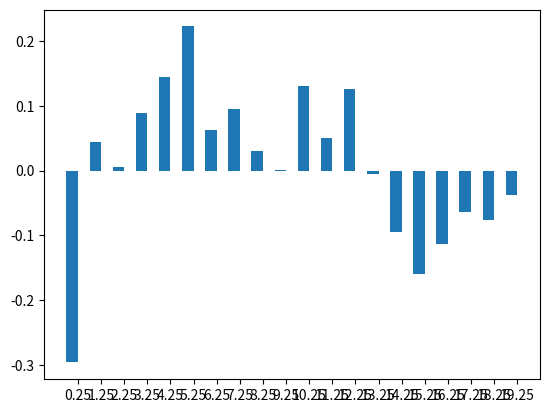

The script that saved this image: (Note: this script raises an exception after producing the figure.)
#!/usr/bin/env python

import numpy as np
import matplotlib.pyplot as plt

data = [-0.29640676173133207, 0.043827985784286941, 0.0057229950591030383, 0.089159498207098495, 0.14429545132536603, 0.22271779350660062, 0.062620059923404733, 0.095328514966641298, 0.030274115183646717, 0.00045913687181425725, 0.13025104671503734, 0.051121066556439186, 0.12583756779882799, -0.0045724491565433669, -0.094735977861178988, -0.15993521839209429, -0.11331752839177754, -0.063472751077248132, -0.076083703548705375, -0.037618492958842231]

width = 0.5
ind = np.arange(len(data))


plt.bar(ind, data, width)

plt.xticks(ind + width / 2., ('G1', 'G2', 'G3', 'G4') )
plt.show()
